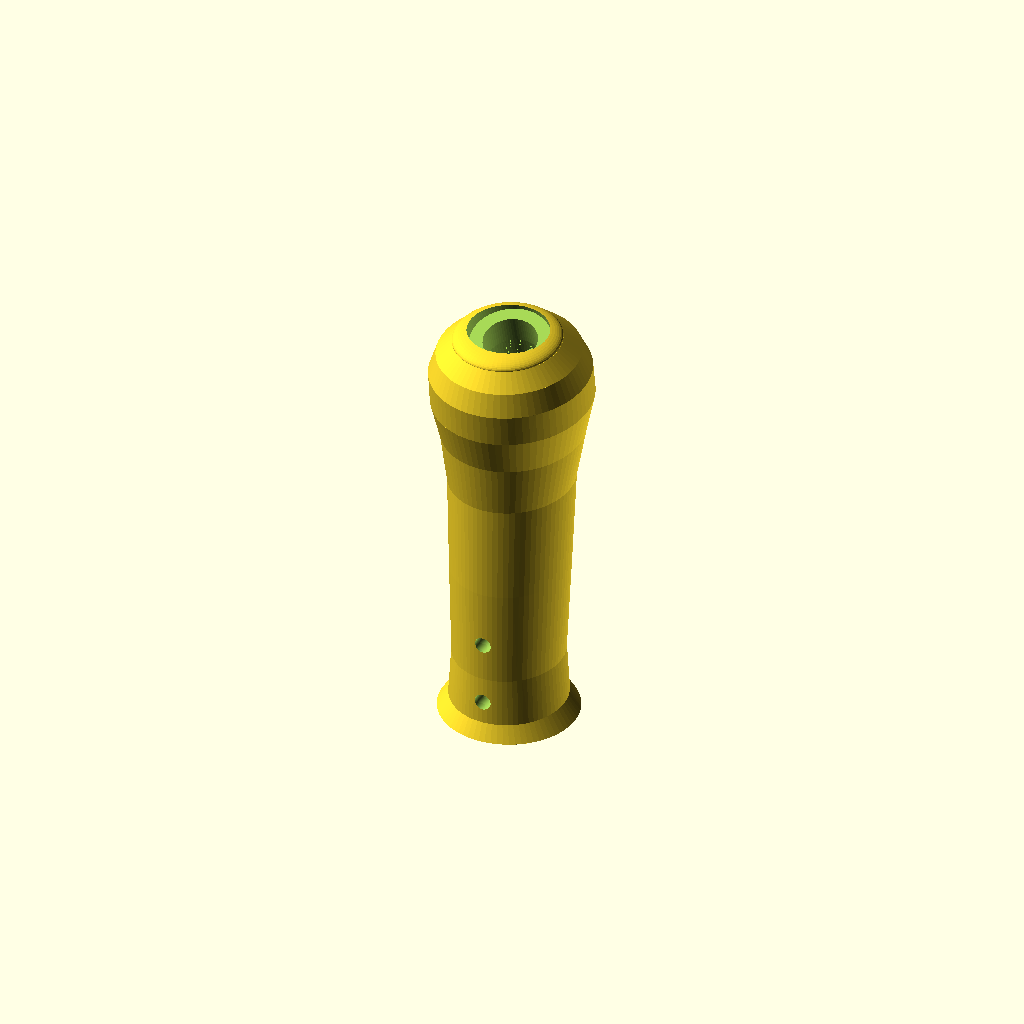
Cell 1: the model at its default parameters.
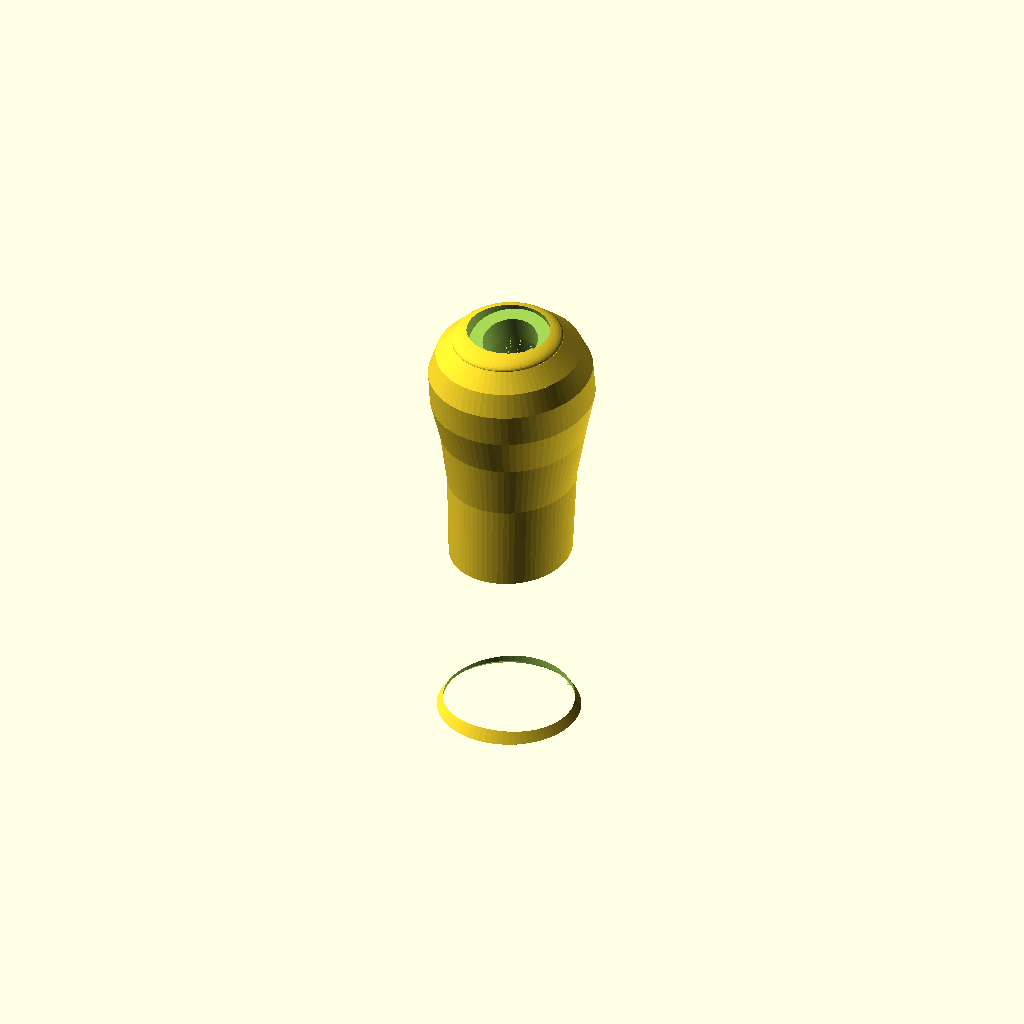
Cell 2: shaft_d = 38 (everything else at default).
One fixed orthographic camera (rotation 55°, 0°, 25°; colour scheme Cornfield) for every cell.
The OpenSCAD source (excavator-grip/pilot_grip.scad):
// =====================================================================
//  Mini Excavator Pilot Control Grip  (parametric, 3D-printable)
//  Ergonomic joystick handle with finger grooves, palm head, optional
//  horn/thumb button hole and wire channel.
//
//  MEASURE YOUR LEVER FIRST and set the "Mount" parameters below.
//  Units: mm.  +Y = front of grip (finger side), -Y = back (palm/thumb).
// =====================================================================

/* [Mount] */
// "bore"  = smooth shaft, held with set screws
// "thread" = threaded stud end, grip screws on and is held by a nut in the base
mount_type     = "bore";   // ["bore", "thread"]
// Lever shaft outside diameter (bore mode)
shaft_d        = 19.0;
// Clearance added to shaft_d (0.3–0.6 for most FDM printers)
shaft_clear    = 0.4;
// How far the shaft goes into the grip
bore_depth     = 55;
// Set screw tap-drill size (5.0 = tap M6; 8.0 = M6 heat-set insert)
setscrew_d     = 5.0;
// Heights of the set screws above the bottom of the grip
setscrew_z     = [12, 32];
// Thread mode: stud diameter (M12 -> 12)
stud_d         = 12;
// Thread mode: nut across flats (M12 = 18, M10 = 16/17)
nut_af         = 18;
// Thread mode: nut thickness (M12 = 10.8)
nut_h          = 10.8;

/* [Button & wiring] */
add_button     = true;
// Panel hole for a momentary push button (16 mm is common)
button_d       = 16.2;
// Pocket depth behind the button for the switch body/terminals
button_pocket_d = 20;
button_pocket_h = 22;
// Wire channel from the shaft bore up to the button
wire_d         = 8;
// Tilt of the button toward the operator's thumb (degrees)
button_tilt    = 15;

/* [Ergonomics] */
// Overall scale of the handle body (1.0 = medium glove, 1.08 = large hand)
size           = 1.0;
// Number of finger grooves on the front
n_fingers      = 4;
finger_pitch   = 20;
finger_r       = 9;
finger_depth   = 3;
first_finger_z = 28;

/* [Quality] */
$fn = 72;

// ---------------------------------------------------------------------
// Body profile: [z, width (X), depth (Y), y offset]
profile = [
    [  0, 42, 42,  0  ],   // base flare (sits over rubber boot)
    [  5, 35, 37,  0  ],
    [ 20, 33, 36,  0  ],
    [ 50, 35, 39,  1  ],
    [ 80, 37, 41,  2  ],
    [ 96, 42, 47,  3  ],
    [108, 47, 53,  2.5],   // palm head
    [118, 47, 52,  1  ],
    [125, 42, 46,  0  ],
    [130, 32, 35, -1  ],   // top crown
];

top_z = profile[len(profile)-1][0] * size;

module slice(p) {
    translate([0, p[3]*size, p[0]*size])
        linear_extrude(0.01)
            scale([p[1]*size/2, p[2]*size/2]) circle(1);
}

module body() {
    for (i = [0 : len(profile)-2])
        hull() { slice(profile[i]); slice(profile[i+1]); }
    // rounded crown
    p = profile[len(profile)-1];
    translate([0, p[3]*size, p[0]*size])
        scale([p[1]*size/2, p[2]*size/2, 4*size]) sphere(1);
}

// depth/2 + y offset at height z (front surface), linear interpolation
function front_y(z, i=0) =
    (i >= len(profile)-1) ? 0 :
    (z/size <= profile[i+1][0])
        ? let(a = profile[i], b = profile[i+1],
              t = (z/size - a[0]) / (b[0] - a[0]))
          size * ((a[2]/2 + a[3]) * (1-t) + (b[2]/2 + b[3]) * t)
        : front_y(z, i+1);

module finger_grooves() {
    for (k = [0 : n_fingers-1]) {
        z = (first_finger_z + k*finger_pitch) * size;
        translate([0, front_y(z) + finger_r - finger_depth, z])
            rotate([0, 90, 0])
                cylinder(r = finger_r, h = 60, center = true);
    }
}

module mount_cut() {
    if (mount_type == "bore") {
        translate([0, 0, -1])
            cylinder(d = shaft_d + shaft_clear, h = bore_depth + 1);
        // chamfer entry
        translate([0, 0, -0.01])
            cylinder(d1 = shaft_d + shaft_clear + 3, d2 = shaft_d + shaft_clear, h = 1.5);
        // set screws from the back side
        for (z = setscrew_z)
            translate([0, 0, z]) rotate([90, 0, 0])
                cylinder(d = setscrew_d, h = 40);
    } else {
        // nut pocket in base + stud bore
        translate([0, 0, -1])
            cylinder(d = nut_af / cos(30) + 0.4, h = nut_h + 1, $fn = 6);
        cylinder(d = stud_d + 0.6, h = bore_depth);
    }
}

module button_cut() {
    // Wire channel from bore to button pocket
    translate([0, 0, bore_depth - 1])
        cylinder(d = wire_d, h = top_z - bore_depth - 10);
    if (add_button) {
        translate([0, 0, top_z + 1])
            rotate([button_tilt, 0, 0]) {
                // through hole for button
                translate([0, 0, -12]) cylinder(d = button_d, h = 30);
                // switch body pocket
                translate([0, 0, -12 - button_pocket_h])
                    cylinder(d = button_pocket_d, h = button_pocket_h + 0.01);
                // flat spot so the button bezel seats
                translate([0, 0, -3]) cylinder(d = button_d + 8, h = 20);
            }
    } else {
        // side exit for wires near the base, back side
        translate([0, 0, bore_depth - wire_d/2]) rotate([90, 0, 0])
            cylinder(d = wire_d, h = 40);
    }
}

difference() {
    body();
    finger_grooves();
    mount_cut();
    button_cut();
}
Customizer parameters (derived from the source; name, type, default, range or options):
mount_type: string, default "bore", options "bore", "thread"
shaft_d: number, default 19
shaft_clear: number, default 0.4
bore_depth: number, default 55
setscrew_d: number, default 5
setscrew_z: vector, default [12, 32]
stud_d: number, default 12
nut_af: number, default 18
nut_h: number, default 10.8
add_button: bool, default true
button_d: number, default 16.2
button_pocket_d: number, default 20
button_pocket_h: number, default 22
wire_d: number, default 8
button_tilt: number, default 15
size: number, default 1
n_fingers: number, default 4
finger_pitch: number, default 20
finger_r: number, default 9
finger_depth: number, default 3
first_finger_z: number, default 28
